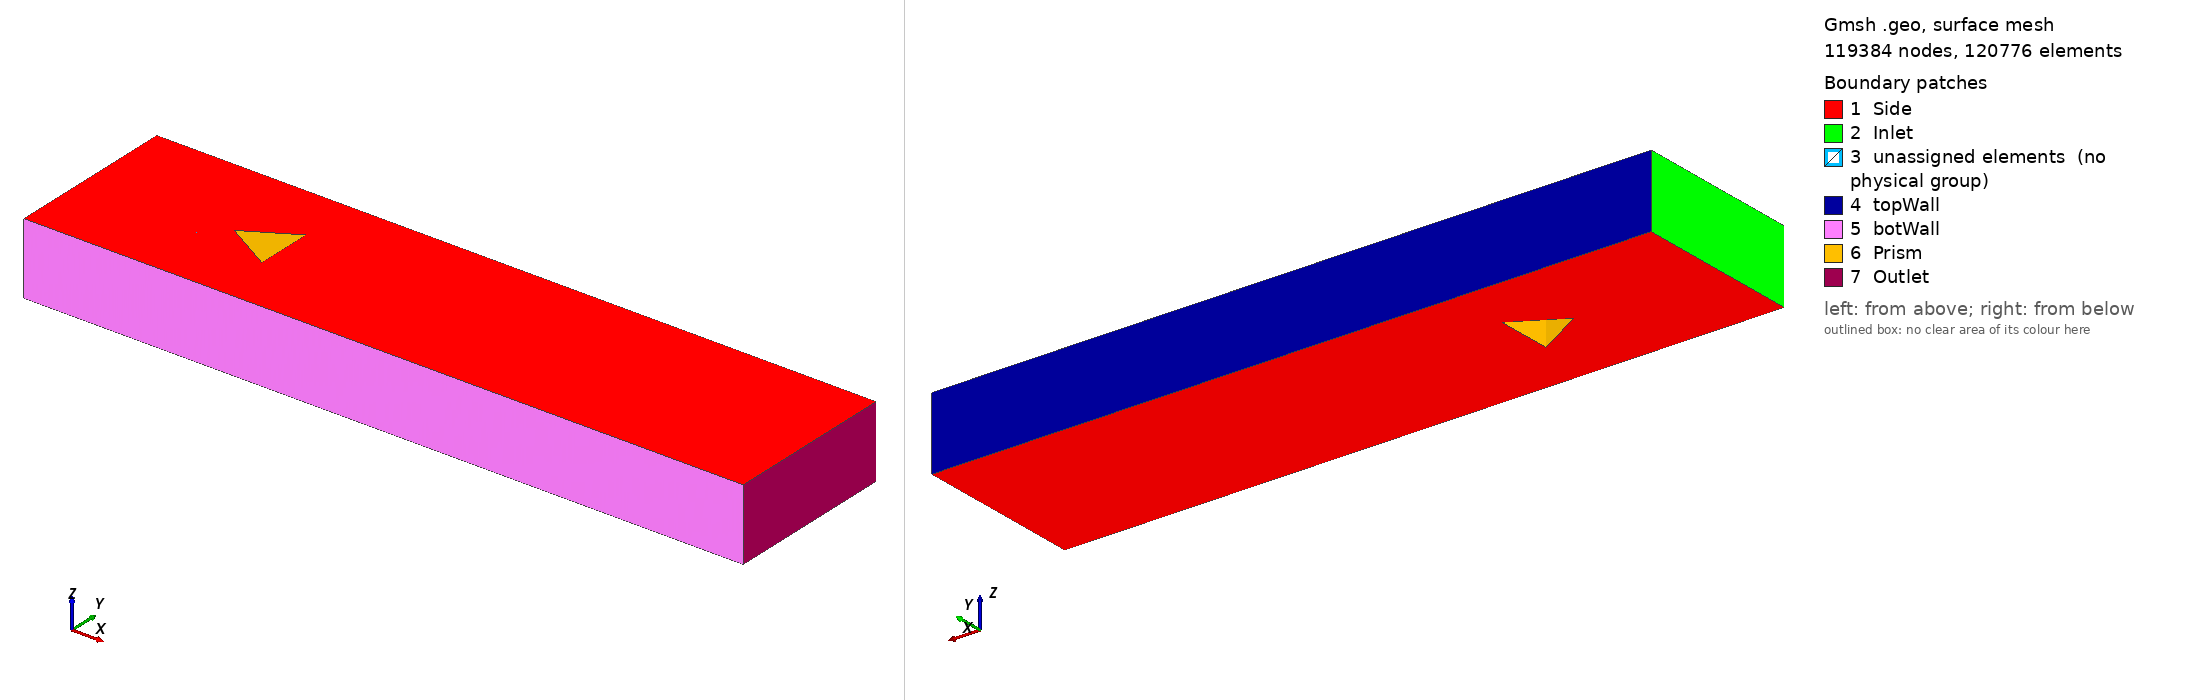

Gmsh geometry script, surface-meshed: 119384 nodes, 120776 surface elements. Boundary patches (legend numbers): 1 Side, 2 Inlet, 3 unassigned elements (no physical group), 4 topWall, 5 botWall, 6 Prism, 7 Outlet. Left view from above one corner, right view from below the opposite corner. Legend entries are the model's physical surfaces; 'unassigned elements' are surfaces in no physical group. The drawing asked Gmsh for element sizes between 1% and 20% of the model's largest extent; the script's own settings can give other sizes.

=== tri_prism_medium_v2.geo (drawn) ===
xinlet      = -0.1;
xinlet2     = -0.015;
xoutlet     = 0.4;
xtriFront   = 0;
xtriRear    = 0.034641;
xtriRear2   = 0.045;
ynearTri    = 0.02;
ynearInlet1 = 0.03;
ynearInlet  = 0.03;
ynearTriTip = 0.035;
ynearOutlet = 0.035;
yfar        = 0.06;
//+
Point(1) = {xtriFront, 0, 0, 1.0};
Point(2) = {xtriRear, ynearTri, 0, 1.0};
Point(3) = {xtriRear, -ynearTri, 0, 1.0};

Point(4) = {xinlet, 0, 0, 1.0};
Point(5) = {xinlet, ynearInlet, 0, 1.0};
Point(6) = {xinlet, -ynearInlet, 0, 1.0};
Point(7) = {xinlet, yfar, 0, 1.0};
Point(8) = {xinlet, -yfar, 0, 1.0};

Point(9)  = {xinlet2, 0, 0, 1.0};
Point(10) = {xinlet2, ynearInlet1, 0, 1.0};
Point(11) = {xinlet2, -ynearInlet1, 0, 1.0};
Point(12) = {xinlet2, yfar, 0, 1.0};
Point(13) = {xinlet2, -yfar, 0, 1.0};

Point(14) = {xtriFront, ynearInlet, 0, 1.0};
Point(15) = {xtriFront, -ynearInlet, 0, 1.0};
Point(16) = {xtriFront, yfar, 0, 1.0};
Point(17) = {xtriFront, -yfar, 0, 1.0};

Point(18) = {xtriRear2, ynearOutlet, 0, 1.0};
Point(19) = {xtriRear2, -ynearOutlet, 0, 1.0};
Point(20) = {xtriRear2, yfar, 0, 1.0};
Point(21) = {xtriRear2, -yfar, 0, 1.0};

Point(22) = {xoutlet, ynearOutlet, 0, 1.0};
Point(23) = {xoutlet, -ynearOutlet, 0, 1.0};
Point(24) = {xoutlet, yfar, 0, 1.0};
Point(25) = {xoutlet, -yfar, 0, 1.0};
//+
// Lines go outside-inwards or bottom-up or left-right
// Horizontal lines
Line(1) = {1, 2};
Line(2) = {1, 3};
Line(3) = {3, 2};

Line(4) = {4, 9};
Line(5) = {5, 10};
Line(6) = {6, 11};
Line(7) = {7, 12};
Line(8) = {8, 13};

Line(9)  = {9, 1};
Line(10) = {10, 14};
Line(11) = {11, 15};
Line(12) = {12, 16};
Line(13) = {13, 17};

Line(14) = {18, 14};
Line(15) = {19, 15};
Line(16) = {18, 2};
Line(17) = {19, 3};
Line(18) = {16, 20};
Line(19) = {17, 21};

Line(20) = {22, 18};
Line(21) = {23, 19};
Line(22) = {24, 20};
Line(23) = {25, 21};

// Vertical lines
Line(24) = {5, 4};
Line(25) = {6, 4};
Line(26) = {7, 5};
Line(27) = {8, 6};

Line(28) = {10, 9};
Line(29) = {11, 9};
Line(30) = {12, 10};
Line(31) = {13, 11};

Line(32) = {14, 1};
Line(33) = {15, 1};
Line(34) = {16, 14};
Line(35) = {17, 15};

Line(36) = {19, 18};
Line(37) = {20, 18};
Line(38) = {21, 19};

Line(39) = {23, 22};
Line(40) = {24, 22};
Line(41) = {25, 23};

//+
nxnear   = 45;
nxfar    = 70;
nxmid    = 50; // wake of prism
nyinlet  = 80;
nyinlet2 = 45;
nymid    = 40; // prism sides
nyfar    = 110;
//+
Transfinite Curve {26, 30, 27, 31} = nxfar Using Progression 1.1;
Transfinite Curve {34, 35} = nxfar Using Progression 1.2;
Transfinite Curve {37, 38} = nxfar Using Progression 1.08;
Transfinite Curve {40, 41} = nxfar Using Progression 1.08;

Transfinite Curve {24, 25} = nxnear Using Progression 0.91;
Transfinite Curve {28, 29} = nxnear Using Progression 0.91;
Transfinite Curve {32, 33} = nxnear Using Progression 0.85;
Transfinite Curve {16, 17} = nxnear Using Progression 0.88;

Transfinite Curve {3} = nxmid Using Bump 0.03;
Transfinite Curve {36} = nxmid Using Bump 1.4;
Transfinite Curve {39} = nxmid Using Bump 1.2;

Transfinite Curve {4} = nyinlet Using Progression 1;
Transfinite Curve {5, 6} = nyinlet Using Progression 0.996;
Transfinite Curve {7, 8} = nyinlet Using Progression 0.992;
Transfinite Curve {9} = nyinlet2 Using Progression 0.93;
Transfinite Curve {10, 11, 12, 13} = nyinlet2 Using Bump 4.1;
Transfinite Curve {1, 2} = nymid Using Bump 0.02;
Transfinite Curve {14, 15} = nymid Using Progression 0.99;
Transfinite Curve {18, 19} = nymid Using Progression 1.015;
Transfinite Curve {20, 21, 22, 23} = nyfar Using Progression 0.986;
//+
Curve Loop(1) = {24, 4, -28, -5};
Plane Surface(1) = {1};
Curve Loop(2) = {25, 4, -29, -6};
Plane Surface(2) = {2};
Curve Loop(3) = {26, 5, -30, -7};
Plane Surface(3) = {3};
Curve Loop(4) = {27, 6, -31, -8};
Plane Surface(4) = {4};
Curve Loop(5) = {28, 9, -32, -10};
Plane Surface(5) = {5};
Curve Loop(6) = {29, 9, -33, -11};
Plane Surface(6) = {6};
Curve Loop(7) = {30, 10, -34, -12};
Plane Surface(7) = {7};
Curve Loop(8) = {31, 11, -35, -13};
Plane Surface(8) = {8};
Curve Loop(9) = {32, 1, -16, 14};
Plane Surface(9) = {9};
Curve Loop(10) = {33, 2, -17, 15};
Plane Surface(10) = {10};
Curve Loop(11) = {3, -16, -36, 17};
Plane Surface(11) = {11};
Curve Loop(12) = {34, -14, -37, -18};
Plane Surface(12) = {12};
Curve Loop(13) = {35, -15, -38, -19};
Plane Surface(13) = {13};
Curve Loop(14) = {36, -20, -39, 21};
Plane Surface(14) = {14};
Curve Loop(15) = {37, -20, -40, 22};
Plane Surface(15) = {15};
Curve Loop(16) = {38, -21, -41, 23};
Plane Surface(16) = {16};
//+
Transfinite Surface {1};
Transfinite Surface {2};
Transfinite Surface {3};
Transfinite Surface {4};
Transfinite Surface {5};
Transfinite Surface {6};
Transfinite Surface {7};
Transfinite Surface {8};
Transfinite Surface {9};
Transfinite Surface {10};
Transfinite Surface {11};
Transfinite Surface {12};
Transfinite Surface {13};
Transfinite Surface {14};
Transfinite Surface {15};
Transfinite Surface {16};
Recombine Surface {1, 2, 3, 4, 5, 6, 7, 8, 9, 10, 11, 12, 13, 14, 15, 16};
Extrude {0, 0, -0.05} {
  Surface{1}; Surface{2}; Surface{3}; Surface{4}; Surface{5}; Surface{6}; Surface{7}; Surface{8}; Surface{9}; Surface{10}; Surface{11}; Surface{12}; Surface{13}; Surface{14}; Surface{15}; Surface{16}; Layers{1}; Recombine;
}
//+
Physical Surface("Inlet") = {94, 50, 72, 116};
//+
Physical Surface("Outlet") = {366, 344, 388};
//+
Physical Surface("Prism") = {252, 230, 270};
//+
Physical Surface("topWall") = {106, 304, 370, 194};
//+
Physical Surface("botWall") = {128, 216, 326, 392};
//+
Physical Surface("Side") = {3, 1, 2, 4, 7, 5, 6, 8, 13, 10, 9, 12, 15, 14, 16, 11, 349, 107, 63, 85, 129, 217, 173, 151, 195, 305, 239, 261, 327, 371, 393, 283};
//+
Physical Volume("Fluid") = {4, 2, 1, 3, 8, 6, 5, 7, 13, 10, 9, 12, 11, 16, 14, 15};
